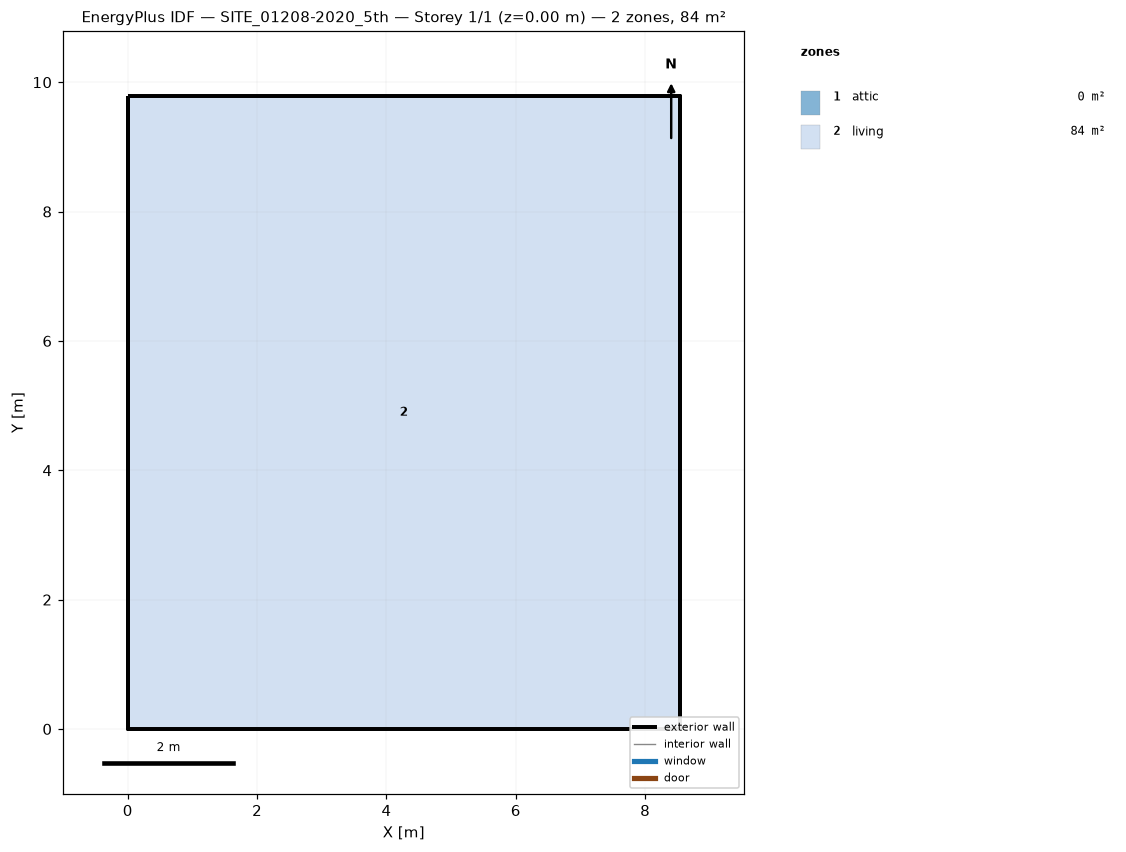
=== STOREY PLAN SPEC (per zone: floor XY polygon, exterior-wall plan segments, windows/doors) ===
zone 1: attic  (0.0 m²)
  exterior wall: (8.53, 0.00) – (8.53, 9.79) – (8.53, 4.89)  [14.7 m]
  exterior wall: (0.00, 9.79) – (0.00, 0.00) – (0.00, 4.89)  [14.7 m]
zone 2: living  (83.5 m²)
  floor: (0.00, 0.00) (0.00, 9.79) (8.53, 9.79) (8.53, 0.00)
  exterior wall: (0.00, 0.00) – (8.53, 0.00)  [8.5 m]
  exterior wall: (8.53, 0.00) – (8.53, 9.79)  [9.8 m]
  exterior wall: (8.53, 9.79) – (0.00, 9.79)  [8.5 m]
  exterior wall: (0.00, 9.79) – (0.00, 0.00)  [9.8 m]

=== DERIVED (storey summary) ===
Building: SITE_01208-2020_5th
Storey: 1 of 1  (floor level z = 0.00 m)
Storey gross floor area: 83.5 m²
Zones on this storey: 2
  - attic: floor 0.0 m²; exterior wall 29.4 m (16.0 m²); WWR 0.0%
  - living: floor 83.5 m²; exterior wall 36.6 m (219.9 m²); WWR 0.0%
Zone adjacency: (none detected)